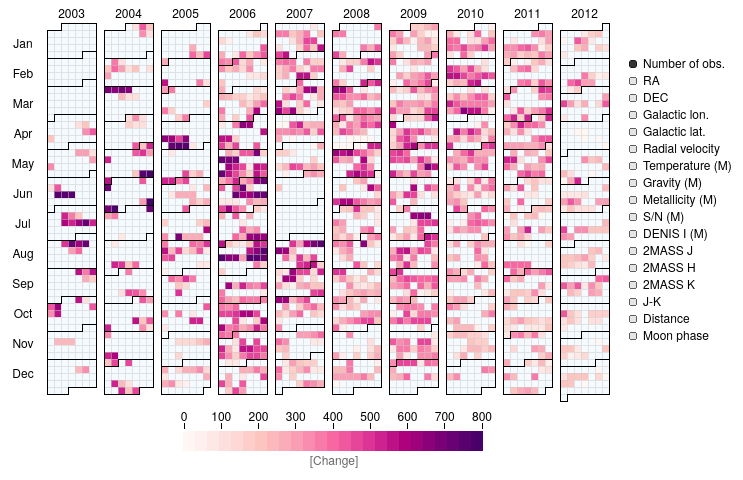
D3 v3 page, settled after 360 driven frames (6 s of simulated time); the page loaded 1 data file(s).


        var win = $(window);
        var pos = win.scrollTop();
        var up = false;
        var newscroll;

        $('.help').click(function(e){
            console.log(up)
            if (!up) {
                $('.footer').stop().slideToggle();
                up = !up;
            }
            else {
                $('.footer').stop().slideToggle();
                up = !up;
            }
        });
    
// ── ravestats.js
var cellSize = 7, // cell size
    paddingSize = 4,
    height = 400,
    width = cellSize * 7 + (paddingSize * 2);

var day = function(d) { return (d.getDay() + 6) % 7; },
    week = d3.time.format("%W");

var format = d3.time.format("%Y-%m-%d");

var color = d3.scale.quantize()
    .domain([0, 800])
    .range(d3.range(25).map(function(d) { return "q" + d + "-25"; }));

var csidx = 1
var cscales = ["Viridis", "RdPu", "Seismic", "Spectral", "Gray"]

var data; // global data variable

///////////////////////////////////////////////////////////////////////////////
// Left right and bottom panels

var svgleft = d3.select(".leftside")
    .append("svg")
    .attr("width", 120)
    .attr("height", 400)
    .append("g")
    .attr("transform", "translate(" + 0 + "," + 0 + ")");

var svgright = d3.select(".rightside")
    .append("svg")
    .attr("width", 150)
    .attr("height", 400)
    .append("g")
    .attr("transform", "translate(" + 0 + "," + 0 + ")");

var monthAbbr = ["Jan", "Feb", "Mar", "Apr", "May", "Jun", "Jul",
                 "Aug", "Sep", "Oct", "Nov", "Dec"];

svgleft.selectAll("text")
    .data(monthAbbr)
    .enter()
    .append("text")
    .attr("class", "title")
    .attr("x", 100)
    .attr("y", function(d, i) { return 40 + i * 30; })
    .style("text-anchor", "middle")
    .text(function(d){ return d; })

var labels = [["Number of obs.", "Nobs", [0, 800, 100], ""],
              ["RA", "RA", [0, 360, 40], "deg"],
              ["DEC", "DEC", [-90, 20, 10], "deg"],
              ["Galactic lon.", "Glon", [0, 360, 40], "deg"],
              ["Galactic lat.", "Glat", [-90, 50, 10], "deg"],
              ["Radial velocity", "HRV", [-40, 60, 10], "km/s"],
              ["Temperature (M)", "Teff", [4000, 6000, 250], "K"],
              ["Gravity (M)", "logg", [1.0, 4.5, 0.5], "dex"],
              ["Metallicity (M)", "met", [-0.5, 0.0, 0.05], "dex"],
              ["S/N (M)", "SNR", [10, 80, 10], ""],
              ["DENIS I (M)", "Imag", [8.0, 12.0, 0.5], "mag"],
              ["2MASS J", "Jmag", [7.0, 11.0, 0.5], "mag"],
              ["2MASS H", "Hmag", [7.0, 11.0, 0.5], "mag"],
              ["2MASS K", "Kmag", [7.0, 11.0, 0.5], "mag"],
              ["J-K", "J-K", [0.4, 1.0, 0.1], ""],
              ["Distance", "dist", [0.0, 2.5, 0.25], "kpc"],
              ["Moon phase", "moon", [0.0, 1.0, 0.1], ""]]

svgright.selectAll("text")
    .data(labels)
    .enter()
    .append("text")
    .attr("class", "noselect")
    .attr("x", 30)
    .attr("y", function(d, i) { return 60 + i * 17; })
    .text(function(d){ return d[0]; })

svgright.selectAll("circle")
    .data(labels)
    .enter()
    .append("circle")
    .attr("r", 4)
    .attr("transform", function(d, i) {
        return "translate(" + 20 + ","  + (56 + i * 17) + ")";
    })
    .style("fill-opacity", 0.1)
    .style("stroke", "#000")
    .style("stroke-width", 0.6)
    .style("fill", "#000000")
    .on("click", mclick)
    .on("mouseover", mover)
    .on("mouseout", mout);

svgright.selectAll("circle")
    .style("fill-opacity", function(d, i) {
        if (i == 0) { return 0.8; }
        else { return 0.1; }
    });

///////////////////////////////////////////////////////////////////////////////
// Main chart

var svg = d3.select(".chart").selectAll("svg")
    .data(d3.range(2003, 2013))
    .enter().append("div").attr("class", "block").attr("width", width)
    .append("svg")
    .attr("width", width)
    .attr("height", height)
    .attr("class", cscales[csidx])
    .append("g")
    .attr("transform", "translate(" + paddingSize + ",15)");

svg.append("text")
    .attr("transform", "translate(" + (width/2 - 4) + "," + -5 + ")")
    .style("text-anchor", "middle")
    .text(function(d) { return d; });

var rect = svg.selectAll(".day")
    .data(function (d) {
    return d3.time.days(new Date(d, 0, 1), new Date(d + 1, 0, 1)); })
    .enter().append("rect")
    .attr("class", "day")
    .attr("width", cellSize)
    .attr("height", cellSize)
    .attr("y", function (d) { return week(d) * cellSize; })
    .attr("x", function (d) { return day(d) * cellSize; })
    .on("click", rectclick)
    .datum(format);

rect.append("title")
    .text(function(d) { return d; });

svg.selectAll(".month")
    .data(function (d) { return d3.time.months(new Date(d, 0, 1),
                            new Date(d + 1, 0, 1)); })
    .enter().append("path")
    .attr("class", "month")
    .attr("d", monthPath);

d3.csv("data.csv", function(error, csvdata) {
    if (error) throw error;

    data = d3.nest()
        .key(function (d) { return d.Date; })
        .rollup(function (d) { return d[0]; })
        .map(csvdata);

    rect.filter(function (d) { return d in data; })
        .attr("class", function (d) {
            return "day " + color(data[d]["Nobs"]);
        })
        .select("title")
        .text(function (d) { return d + ": " + data[d]["Nobs"]; });
});

///////////////////////////////////////////////////////////////////////////////
// Scale

var svgscale = d3.select(".scale")
    .append("svg")
    .attr("width", 570)
    .attr("height", 100)
    .append("g")
    .attr("class", cscales[csidx])
    .attr("transform", "translate(" + 0 + "," + 0 + ")");

var scale = svgscale.selectAll(".scale")
    .data(d3.range(0, 25))
    .enter().append("rect")
    .attr("width", 12)
    .attr("height", 20)
    .attr("transform", function(d, i) {
        return "translate(" + (140 + i * 12) + ","  + 20 + ")";
    })
    .attr("class", function(d, i) { return "q" + i + "-25"});

var scaleTicks = svgscale.selectAll(".scale")
    .data(d3.range(labels[0][2][0], labels[0][2][1] + 0.0001, labels[0][2][2]))
    .enter().append("line")
    .attr("x1", function(d) {
        return 141 + d / (labels[0][2][1] - labels[0][2][0]) * 298
    })
    .attr("y1", 12)
    .attr("x2", function(d) {
        return 141 + d / (labels[0][2][1] - labels[0][2][0]) * 298
    })
    .attr("y2", 18)
    .attr("stroke-width", 1)
    .attr("stroke", "black")
    .attr("class", "scaleTicks");

var scaleTicklabels = svgscale.selectAll(".scale")
    .data(d3.range(labels[0][2][0], labels[0][2][1] + 0.0001, labels[0][2][2]))
    .enter().append("text")
    .attr("x", function(d) {
        return 141 + d / (labels[0][2][1] - labels[0][2][0]) * 298
    })
    .attr("y", 10)
    .attr("class", "scaleTicklabels")
    .style("text-anchor", "middle")
    .text(function(d) { return d });

var scaleUnits= svgscale.append("text")
    .attr("transform", "translate(" + 460 + "," + 10 + ")")
    .style("text-anchor", "start")
    .text("");

var cschange = svgscale.append("text")
    .attr("transform", "translate(" + 291 + "," + 54 + ")")
    .style("fill", "#666666")
    .style("text-anchor", "middle")
    .text("[Change]")
    .attr("class", "noselect")
    .on("click", changeclick);

///////////////////////////////////////////////////////////////////////////////
// Functions

function monthPath(t0) {
    var t1 = new Date(t0.getFullYear(), t0.getMonth() + 1, 0),
        d0 = +day(t0),
        w0 = +week(t0),
        d1 = +day(t1),
        w1 = +week(t1);

    return "M" + d0 * cellSize + "," + (w0) * cellSize + "H" + 7 * cellSize +
        "V" + (w1) * cellSize + "H" + (d1 + 1) * cellSize + "V" +
        (w1 + 1) * cellSize + "H" + 0 + "V" + (w0 + 1) * cellSize + "H" +
        d0 * cellSize + "Z";
}

function mover(d) {
    var opacity = d3.select(this).style('fill-opacity')
    if (opacity > 0.7) {newop = 0.8;}
    else {newop = 0.6;}
    d3.select(this)
        .transition()
        .ease("sin")
    	.duration(20)
        .style("fill-opacity", newop);
}

function mout(d) {
    var opacity = d3.select(this).style('fill-opacity')
    if (opacity > 0.7) {newop = 0.8;}
    else {newop = 0.1;}
    d3.select(this)
        .transition()
        .ease("sin")
    	.duration(20)
        .style("fill-opacity", newop);
}

function mclick(d) {
    svgright.selectAll("circle")
        .style("fill-opacity", 0.1);

    d3.select(this)
        .transition()
        .ease("sin")
    	.duration(20)
        .style("fill-opacity", 0.8)

    color.domain([d[2][0], d[2][1]]);

    // slableft.text(d[2][0] + " " + d[3]);
    // slabright.text(d[2][1] + " " + d[3]);
    // console.log(d[2][2])

    svgscale.selectAll(".scaleTicks").remove();
    svgscale.selectAll(".scaleTicklabels").remove();
    scaleUnits.text(d[3]);

    lrange = d3.range(d[2][0], d[2][1] + 0.0001, d[2][2])

    var scaleTicks = svgscale.selectAll(".scale")
        .data(lrange)
        .enter().append("line")
        .attr("x1", function(f) {
            return 141 + (f - d[2][0]) / (d[2][1] - d[2][0]) * 298
        })
        .attr("y1", 12)
        .attr("x2", function(f) {
            return 141 + (f - d[2][0]) / (d[2][1] - d[2][0]) * 298
        })
        .attr("y2", 18)
        .attr("stroke-width", 1)
        .attr("stroke", "black")
        .attr("class", "scaleTicks");

    var scaleTicklabels = svgscale.selectAll(".scale")
        .data(lrange)
        .enter().append("text")
        .attr("x", function(f) {
            return 141 + (f - d[2][0]) / (d[2][1] - d[2][0]) * 298
        })
        .attr("y", 10)
        .attr("class", "scaleTicklabels")
        .style("text-anchor", "middle")
        .text(function(d) { return d });

    rect.filter(function (f) { return f in data; })
        .attr("class", function (f) { return "day " + color(data[f][d[1]]); })
        .select("title")
        .text(function (f) { return f + ": " + data[f][d[1]]; });
}

function rectclick(d) {
    var obsdate = d.replace("-", ":").replace("-", ":")
    var qstr = "http://vizier.u-strasbg.fr/viz-bin/VizieR?-source=III/272/" +
    "ravedr4&-out.max=9999&Obsdate=" + obsdate + "&-out=Name,RAVE,Obsdate,+" +
    "Field,Fiber,Jmag2,Kmag2,e_Jmag2,e_Kmag2,HRV,TeffK,loggK,c[M/H]K,SNRK," +
    "Dist,c1,c2,c3";
    window.open(qstr, '_new');
}

function changeclick(d) {
    csidx = csidx + 1;
    if (csidx > cscales.length - 1) {csidx = 0;}
    console.log(cscales[csidx])
    svgscale.attr("class", cscales[csidx]);
    svg.attr("class", cscales[csidx]);
}


### data: data.csv
Date, Nobs, RA, DEC, Glon, Glat, HRV, Teff, logg, met, SNR, Imag, Jmag, Hmag, Kmag, J-K, dist, moon
2003-04-11, 119, 227.1, -23.05, 339.6, 29.9, -16.23, 10000, 99.99, 99.99, 10000, 11.87, 10.78, 10.27, 10.15, 0.6272, 0.000000, 0.6055
2003-04-12, 209, 151.3, -15.56, 254.4, 30.14, 30.06, 10000, 99.99, 99.99, 10000, 12.11, 11.32, 10.92, 10.83, 0.483, 0.000000, 0.7071
2003-04-19, 341, 186.3, -29.14, 295.7, 28.48, 12.56, 10000, 99.99, 99.99, 10000, 11.54, 10.13, 9.719, 9.62, 0.5111, 0.000000, 0.9292
2003-04-20, 424, 193.6, -29.58, 303.7, 28.48, 7.314, 10000, 99.99, 99.99, 10000, 11.76, 10.68, 10.26, 10.16, 0.5247, 0.000000, 0.8558
2003-04-21, 215, 204.6, -21.58, 167.3, 28.41, 9.189, 10000, 99.99, 99.99, 10000, 11.7, 10.3, 9.839, 9.722, 0.5731, 0.000000, 0.7647
2003-05-09, 313, 183.5, -18.18, 290.4, 39.88, 9.298, 10000, 99.99, 99.99, 10000, 11.84, 10.4, 9.987, 9.888, 0.514, 0.000000, 0.4489
2003-05-10, 308, 215.6, -36.98, 300.6, 11.99, 11.28, 10000, 99.99, 99.99, 10000, 11.45, 10.27, 9.856, 9.76, 0.5077, 0.000000, 0.5555
2003-05-11, 113, 228.1, -17.07, 344.7, 34.1, -16.82, 10000, 99.99, 99.99, 10000, 11.71, 10.21, 9.763, 9.654, 0.5532, 0.000000, 0.6629
2003-05-18, 308, 220.6, -23.53, 308.2, 21.29, 2.194, 10000, 99.99, 99.99, 10000, 12.05, 10.55, 10.13, 10.04, 0.5127, 0.000000, 0.9495
2003-05-19, 332, 200.8, -7.805, 190.1, 41.74, 4.056, 10000, 99.99, 99.99, 10000, 11.78, 10.42, 9.995, 9.886, 0.5304, 0.000000, 0.8853
2003-06-09, 101, 188, -22.8, 297.1, 39.83, 10.09, 10000, 99.99, 99.99, 10000, 11.88, 10.38, 9.969, 9.879, 0.5036, 0.000000, 0.629
2003-06-10, 441, 263.7, -36.55, 258.8, 0.4292, -3.286, 10000, 99.99, 99.99, 10000, 11.64, 10.27, 9.827, 9.715, 0.557, 0.000000, 0.7365
2003-06-17, 758, 270.8, -28.08, 252.3, -5.401, -5.201, 10000, 99.99, 99.99, 10000, 11.81, 10.36, 9.953, 9.857, 0.5033, 0.000000, 0.9128
2003-06-18, 753, 271.8, -29.59, 241.1, -6.17, -4.738, 10000, 99.99, 99.99, 10000, 11.67, 10.33, 9.916, 9.817, 0.5109, 0.000000, 0.8402
2003-06-19, 761, 256.1, -28.39, 242.4, 6.593, -6.224, 10000, 99.99, 99.99, 10000, 11.73, 10.29, 9.859, 9.755, 0.5321, 0.000000, 0.7542
2003-07-09, 537, 270.3, -35.2, 201.8, -9.806, -4.245, 10000, 99.99, 99.99, 10000, 11.11, 10.13, 9.711, 9.611, 0.5211, 0.000000, 0.7128
2003-07-10, 362, 234.9, -30.74, 332.1, 20.82, -4.594, 10000, 99.99, 99.99, 10000, 11.27, 10.07, 9.642, 9.541, 0.532, 0.000000, 0.8122
2003-07-11, 202, 311.7, -30.03, 14.3, -36.89, -4.827, 10000, 99.99, 99.99, 10000, 11.68, 10.54, 10.14, 10.05, 0.4966, 0.000000, 0.8949
2003-07-16, 588, 287.3, -35.09, 209.6, -10.81, -1.143, 10000, 99.99, 99.99, 10000, 11.62, 10.34, 9.91, 9.81, 0.5254, 0.000000, 0.9383
2003-07-17, 522, 263.6, -28.7, 339.9, 3.236, -3.472, 10000, 99.99, 99.99, 10000, 11.84, 10.44, 10.03, 9.936, 0.5072, 0.000000, 0.8776
2003-07-18, 639, 280.5, -40.3, 278.9, -21.3, 2.239, 10000, 99.99, 99.99, 10000, 11.64, 10.24, 9.828, 9.727, 0.5171, 0.000000, 0.8022
2003-07-19, 735, 285.3, -39.01, 248, -26.35, 0.3678, 10000, 99.99, 99.99, 10000, 11.7, 10.43, 10.03, 9.934, 0.4932, 0.000000, 0.7164
2003-07-20, 526, 258.8, -30.33, 276.9, 5.596, -7.519, 10000, 99.99, 99.99, 10000, 11.61, 10.29, 9.831, 9.72, 0.5673, 0.000000, 0.6243
2003-08-06, 502, 224.5, -45.42, 262.7, -28.6, 0.9086, 10000, 99.99, 99.99, 10000, 10.49, 9.189, 8.769, 8.655, 0.5348, 0.000000, 0.5801
2003-08-07, 713, 217.9, -38.23, 194.7, -43.51, 1.121, 10000, 99.99, 99.99, 10000, 11.5, 10.18, 9.779, 9.678, 0.5016, 0.000000, 0.6906
2003-08-08, 621, 214.6, -27.49, 155.3, -39.53, -0.6794, 10000, 99.99, 99.99, 10000, 11.84, 10.24, 9.832, 9.738, 0.4996, 0.000000, 0.7908
2003-08-09, 705, 224, -40.51, 275.4, -40.79, 1.762, 10000, 99.99, 99.99, 10000, 11.54, 10.2, 9.798, 9.704, 0.499, 0.000000, 0.8753
2003-08-14, 307, 207.8, -31.3, 197.3, -29.53, 3.562, 10000, 99.99, 99.99, 10000, 11.86, 10.22, 9.799, 9.692, 0.5239, 0.000000, 0.9617
2003-08-15, 403, 293.6, -40.54, 256.4, -21.01, -3.326, 10000, 99.99, 99.99, 10000, 11.61, 10.31, 9.878, 9.777, 0.5323, 0.000000, 0.9136
2003-09-05, 561, 203.8, -28.24, 155.1, -40.9, 0.04813, 10000, 99.99, 99.99, 10000, 11.76, 10.42, 10.01, 9.919, 0.5011, 0.000000, 0.6653
2003-09-06, 372, 102.1, -36, 276.8, -57.09, 10.66, 10000, 99.99, 99.99, 10000, 11.96, 10.38, 10, 9.916, 0.4694, 0.000000, 0.7655
2003-09-07, 563, 176.8, -27.43, 204.2, -54.15, 4.396, 10000, 99.99, 99.99, 10000, 12.04, 10.47, 10.08, 9.988, 0.4862, 0.000000, 0.8515
2003-09-13, 277, 225.2, -40.21, 198.7, -43.54, 10.12, 10000, 99.99, 99.99, 10000, 11.86, 10.61, 10.19, 10.1, 0.5168, 0.000000, 0.9466
2003-09-14, 184, 312, -38.87, 183.3, -36.97, -5.907, 10000, 99.99, 99.99, 10000, 11.23, 10.2, 9.79, 9.695, 0.509, 0.000000, 0.8953
2003-10-03, 559, 208, -45.11, 267.6, -59.78, 9.355, 10000, 99.99, 99.99, 10000, 11.99, 10.54, 10.15, 10.07, 0.4747, 0.000000, 0.5237
2003-10-04, 122, 41.99, -39.93, 248.4, -62.68, 22.87, 10000, 99.99, 99.99, 10000, 100, 10.26, 9.869, 9.776, 0.4892, 0.000000, 0.6324
2003-10-06, 426, 270.3, -57.36, 311.8, -48.09, 8.762, 10000, 99.99, 99.99, 10000, 11.77, 10.46, 10.07, 9.983, 0.4783, 0.000000, 0.8201
2003-10-07, 634, 192.9, -48.52, 292.7, -50.57, 15.86, 10000, 99.99, 99.99, 10000, 11.96, 10.31, 9.906, 9.814, 0.4945, 0.000000, 0.8923
2003-10-12, 444, 134.3, -49.62, 299, -58.78, 15.09, 10000, 99.99, 99.99, 10000, 12.02, 10.43, 10.03, 9.946, 0.4803, 0.000000, 0.9737
2003-10-13, 339, 27.81, -45.61, 274.8, -60.61, 21.16, 10000, 99.99, 99.99, 10000, 11.87, 10.44, 10.06, 9.973, 0.465, 0.000000, 0.9352
2003-10-14, 555, 150.1, -34.81, 146, -61.11, 10.65, 10000, 99.99, 99.99, 10000, 11.97, 10.38, 9.99, 9.902, 0.4736, 0.000000, 0.8814
2003-11-11, 243, 50.59, -39.18, 242.3, -56.98, 23.8, 10000, 99.99, 99.99, 10000, 100, 10.6, 10.21, 10.12, 0.4824, 0.000000, 0.9666
2003-11-12, 241, 57.54, -34.83, 236.7, -51.32, 22.88, 10000, 99.99, 99.99, 10000, 12.01, 10.5, 10.12, 10.04, 0.4636, 0.000000, 0.9246
2003-11-13, 238, 61.02, -21.75, 215.4, -45.64, 25.58, 10000, 99.99, 99.99, 10000, 12.93, 10.97, 10.6, 10.51, 0.4613, 0.000000, 0.8673
2003-12-12, 224, 42.56, -25.34, 259.6, -51, 20.01, 10000, 99.99, 99.99, 10000, 11.91, 10.53, 10.14, 10.05, 0.4793, 0.000000, 0.9111
… [head cut at 6 KiB]